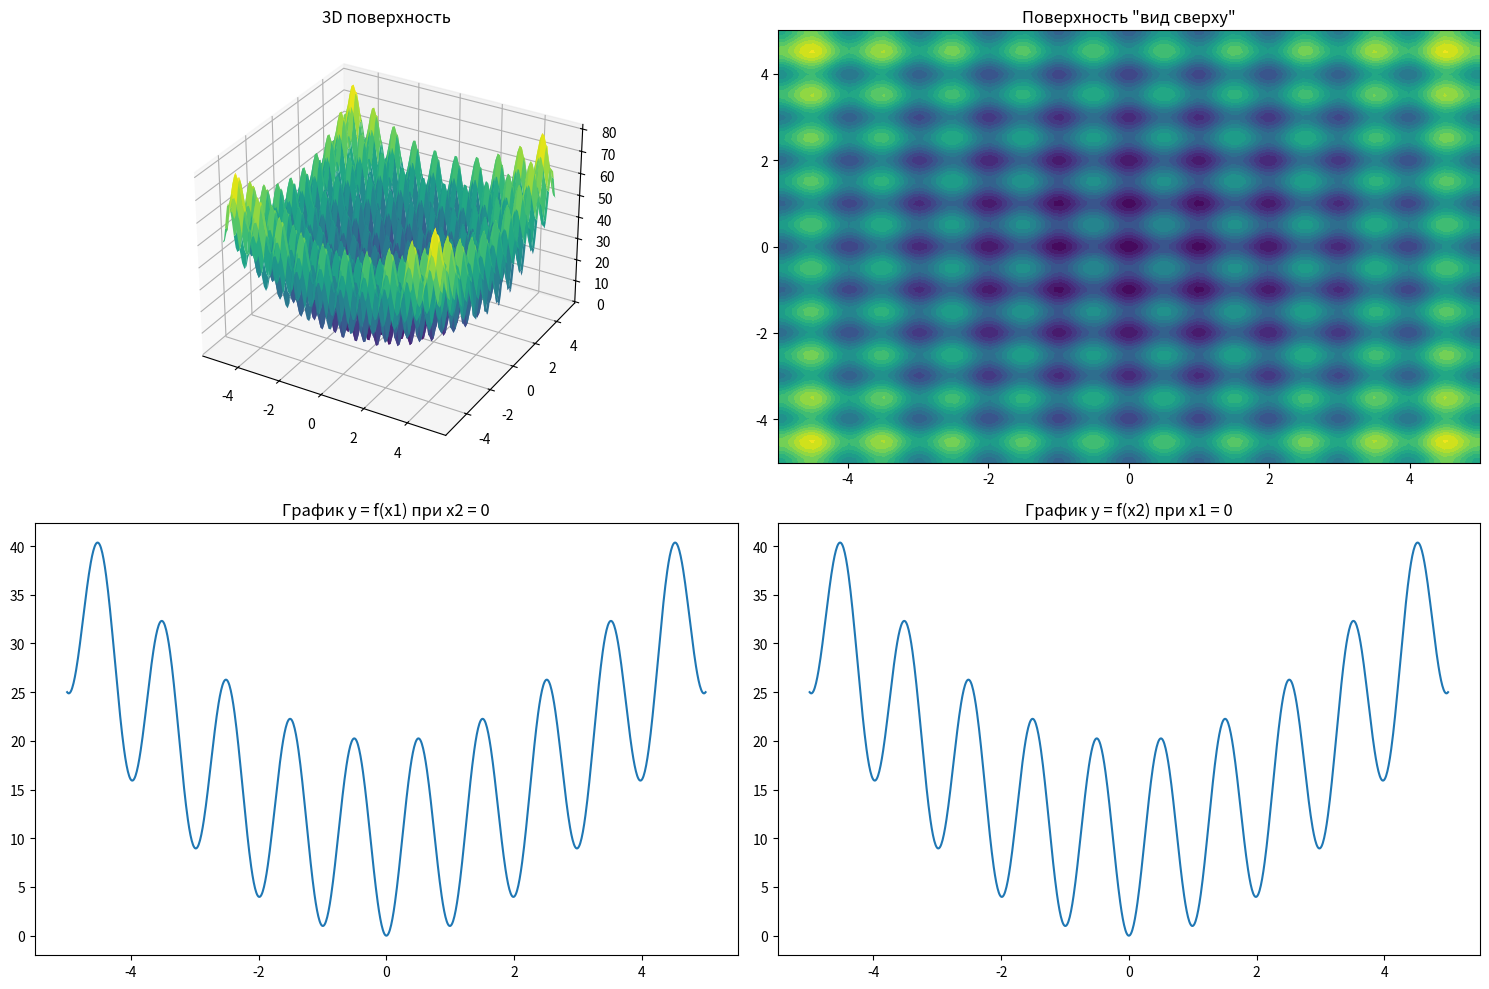

The matplotlib source for this figure:
import numpy as np
import matplotlib.pyplot as plt
from mpl_toolkits.mplot3d import Axes3D

# Задаем функцию
def f(x1, x2):
    return (10*2 + x1**2 - 10*np.cos(2*np.pi*x1) + x2**2 - 10*np.cos(2*np.pi*x2))
# Генерируем данные
x1 = np.linspace(-5, 5, 100)
x2 = np.linspace(-5, 5, 100)
X1, X2 = np.meshgrid(x1, x2)
Y = f(X1, X2)

# Создаем графики
fig = plt.figure(figsize=(15, 10))

# Поверхность
ax1 = fig.add_subplot(221, projection='3d')
ax1.plot_surface(X1, X2, Y, cmap='viridis')
ax1.set_title('3D поверхность')

# Поверхность сверху
ax2 = fig.add_subplot(222)
ax2.contourf(X1, X2, Y, levels=20, cmap='viridis')
ax2.set_title('Поверхность "вид сверху"')


#меняем количество точек, для сглаживания графика
x1 = np.linspace(-5, 5, 1000)
x2 = np.linspace(-5, 5, 1000)
# График y = f(x1) при x2 = 0
ax3 = fig.add_subplot(223)
plt.plot(x1, f(x1, 0))
ax3.set_title('График y = f(x1) при x2 = 0')

# График y = f(x2) при x1 = 0
ax4 = fig.add_subplot(224)
plt.plot(x2, f(0, x2))
ax4.set_title('График y = f(x2) при x1 = 0')

plt.tight_layout()
plt.show()
